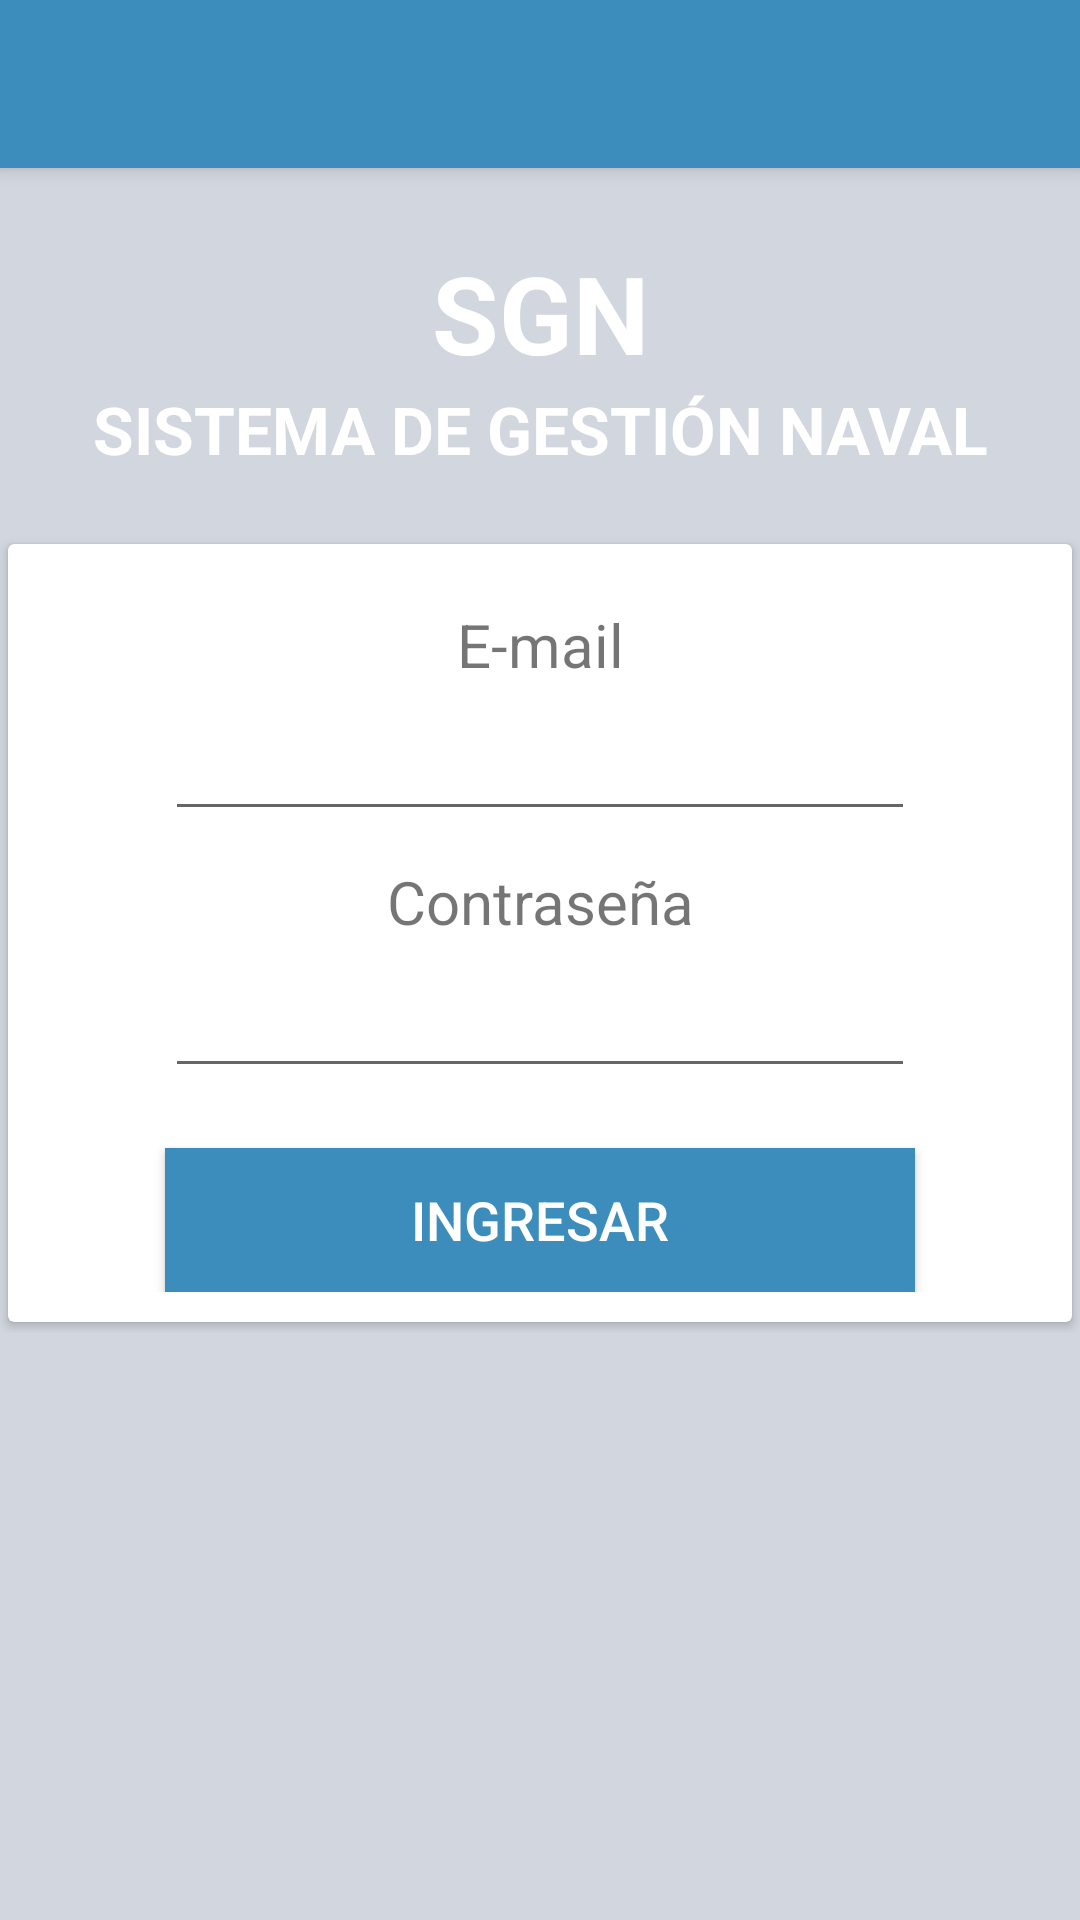

Android layout source for this screen:
<!-- AndroidManifest.xml: activity theme AppTheme.NoActionBar -->
<!-- res/layout/activity_login.xml -->
<?xml version="1.0" encoding="utf-8"?>
<LinearLayout xmlns:android="http://schemas.android.com/apk/res/android"
    xmlns:tools="http://schemas.android.com/tools"
    android:id="@+id/activity_login"
    android:layout_width="match_parent"
    android:layout_height="match_parent"
    android:orientation="vertical"
    tools:context="zentcode02.parks.LoginActivity"
    android:gravity="center_horizontal"
    android:background="#d2d6de">

    <include
        layout="@layout/app_bar_login"
        android:layout_width="match_parent"
        android:layout_height="match_parent" />

</LinearLayout>
<!-- res/layout/app_bar_login.xml (included above) -->
<?xml version="1.0" encoding="utf-8"?>
<android.support.design.widget.CoordinatorLayout xmlns:android="http://schemas.android.com/apk/res/android"
    xmlns:app="http://schemas.android.com/apk/res-auto"
    xmlns:tools="http://schemas.android.com/tools"
    android:layout_width="match_parent"
    android:layout_height="match_parent"
    android:fitsSystemWindows="true"
    tools:context="zentcode02.parks.LoginActivity">

    <android.support.design.widget.AppBarLayout
        android:layout_width="match_parent"
        android:layout_height="wrap_content"
        android:theme="@style/AppTheme.AppBarOverlay">

        <android.support.v7.widget.Toolbar
            android:id="@+id/toolbarLogin"
            android:layout_width="match_parent"
            android:layout_height="?attr/actionBarSize"
            android:background="@color/asgardNav"
            app:popupTheme="@style/AppTheme.PopupOverlay" />

    </android.support.design.widget.AppBarLayout>

    <LinearLayout
        android:orientation="vertical"
        android:layout_width="match_parent"
        android:layout_height="wrap_content"
        android:layout_marginTop="30dp">

        <include layout="@layout/content_login" />

    </LinearLayout>

</android.support.design.widget.CoordinatorLayout>
<!-- res/layout/content_login.xml (included above) -->
<?xml version="1.0" encoding="utf-8"?>
<ScrollView xmlns:android="http://schemas.android.com/apk/res/android"
    xmlns:tools="http://schemas.android.com/tools"
    xmlns:card_view="http://schemas.android.com/apk/res-auto"
    android:id="@+id/activity_login"
    android:layout_width="match_parent"
    android:layout_height="match_parent"
    android:orientation="vertical"
    tools:context="zentcode02.parks.LoginActivity"
    android:gravity="center_horizontal">

    <LinearLayout
        android:orientation="vertical"
        android:layout_width="match_parent"
        android:layout_height="wrap_content"
        android:gravity="center_horizontal"
        tools:context="zentcode02.parks.LoginActivity">

        <LinearLayout
            android:id="@+id/logo_container"
            android:orientation="vertical"
            android:layout_width="match_parent"
            android:layout_height="wrap_content"
            android:layout_gravity="center"
            android:gravity="center"
            android:layout_marginTop="50dp">

            <TextView
                android:id="@+id/txt_logo"
                android:text="@string/sgn"
                android:layout_width="match_parent"
                android:layout_height="wrap_content"
                android:textSize="36sp"
                android:textStyle="bold"
                android:textColor="@color/textWhite"
                android:layout_gravity="center"
                android:gravity="center"/>

            <TextView
                android:id="@+id/txt_logo_desc"
                android:text="@string/sgn_desc"
                android:layout_width="match_parent"
                android:layout_height="wrap_content"
                android:textSize="22sp"
                android:textStyle="bold"
                android:textColor="@color/textWhite"
                android:layout_gravity="center"
                android:gravity="center"/>

        </LinearLayout>

        <android.support.v7.widget.CardView
            android:id="@+id/login_content"
            android:layout_width="match_parent"
            android:layout_height="wrap_content"
            card_view:cardUseCompatPadding="true"
            android:layout_marginTop="20dp">

            <LinearLayout
                android:orientation="vertical"
                android:layout_width="match_parent"
                android:layout_height="wrap_content"
                android:layout_gravity="center"
                android:gravity="center"
                android:padding="10dp">

                <TextView
                    android:text="@string/prompt_email"
                    android:layout_width="250dp"
                    android:layout_height="wrap_content"
                    android:textSize="20sp"
                    android:gravity="center_horizontal"
                    android:layout_marginTop="10dp"/>

                <EditText
                    android:id="@+id/edtUserEmail"
                    android:layout_width="250dp"
                    android:layout_height="wrap_content"
                    android:textSize="16sp"
                    android:inputType="textEmailAddress"
                    android:gravity="center_horizontal"
                    android:layout_marginTop="10dp"
                    android:scrollHorizontally="true"/>

                <TextView
                    android:text="@string/prompt_password"
                    android:layout_width="250dp"
                    android:layout_height="wrap_content"
                    android:textSize="20sp"
                    android:gravity="center_horizontal"
                    android:layout_marginTop="10dp"/>

                <EditText
                    android:id="@+id/edtUserPassword"
                    android:layout_width="250dp"
                    android:layout_height="wrap_content"
                    android:textSize="16sp"
                    android:inputType="textPassword"
                    android:gravity="center_horizontal"
                    android:layout_marginTop="10dp"
                    android:scrollHorizontally="true"/>

                <Button
                    android:id="@+id/btnLogin"
                    android:text="@string/action_sign_in_short"
                    android:layout_width="250dp"
                    android:layout_height="wrap_content"
                    android:textSize="18sp"
                    android:layout_marginTop="20dp"
                    android:paddingTop="10dp"
                    android:paddingBottom="10dp"
                    android:textColor="@color/textWhite"
                    android:background="@color/asgardButton"/>

                </LinearLayout>

            </android.support.v7.widget.CardView>

    </LinearLayout>

</ScrollView>
<!-- resources referenced by this layout -->
<resources>
  <color name="asgardButton">#3c8dbc</color>
  <color name="asgardNav">#3c8dbc</color>
  <color name="textWhite">#ffffff</color>
  <string name="action_sign_in_short">Ingresar</string>
  <string name="prompt_email">E-mail</string>
  <string name="prompt_password">Contraseña</string>
  <string name="sgn">SGN</string>
  <string name="sgn_desc">SISTEMA DE GESTIÓN NAVAL</string>
  <style name="AppTheme.AppBarOverlay" parent="ThemeOverlay.AppCompat.Dark.ActionBar" />
  <style name="AppTheme.PopupOverlay" parent="ThemeOverlay.AppCompat.Light" />
  <style name="AppTheme.NoActionBar">
          <item name="windowActionBar">false</item>
          <item name="windowNoTitle">true</item>
      </style>
</resources>
